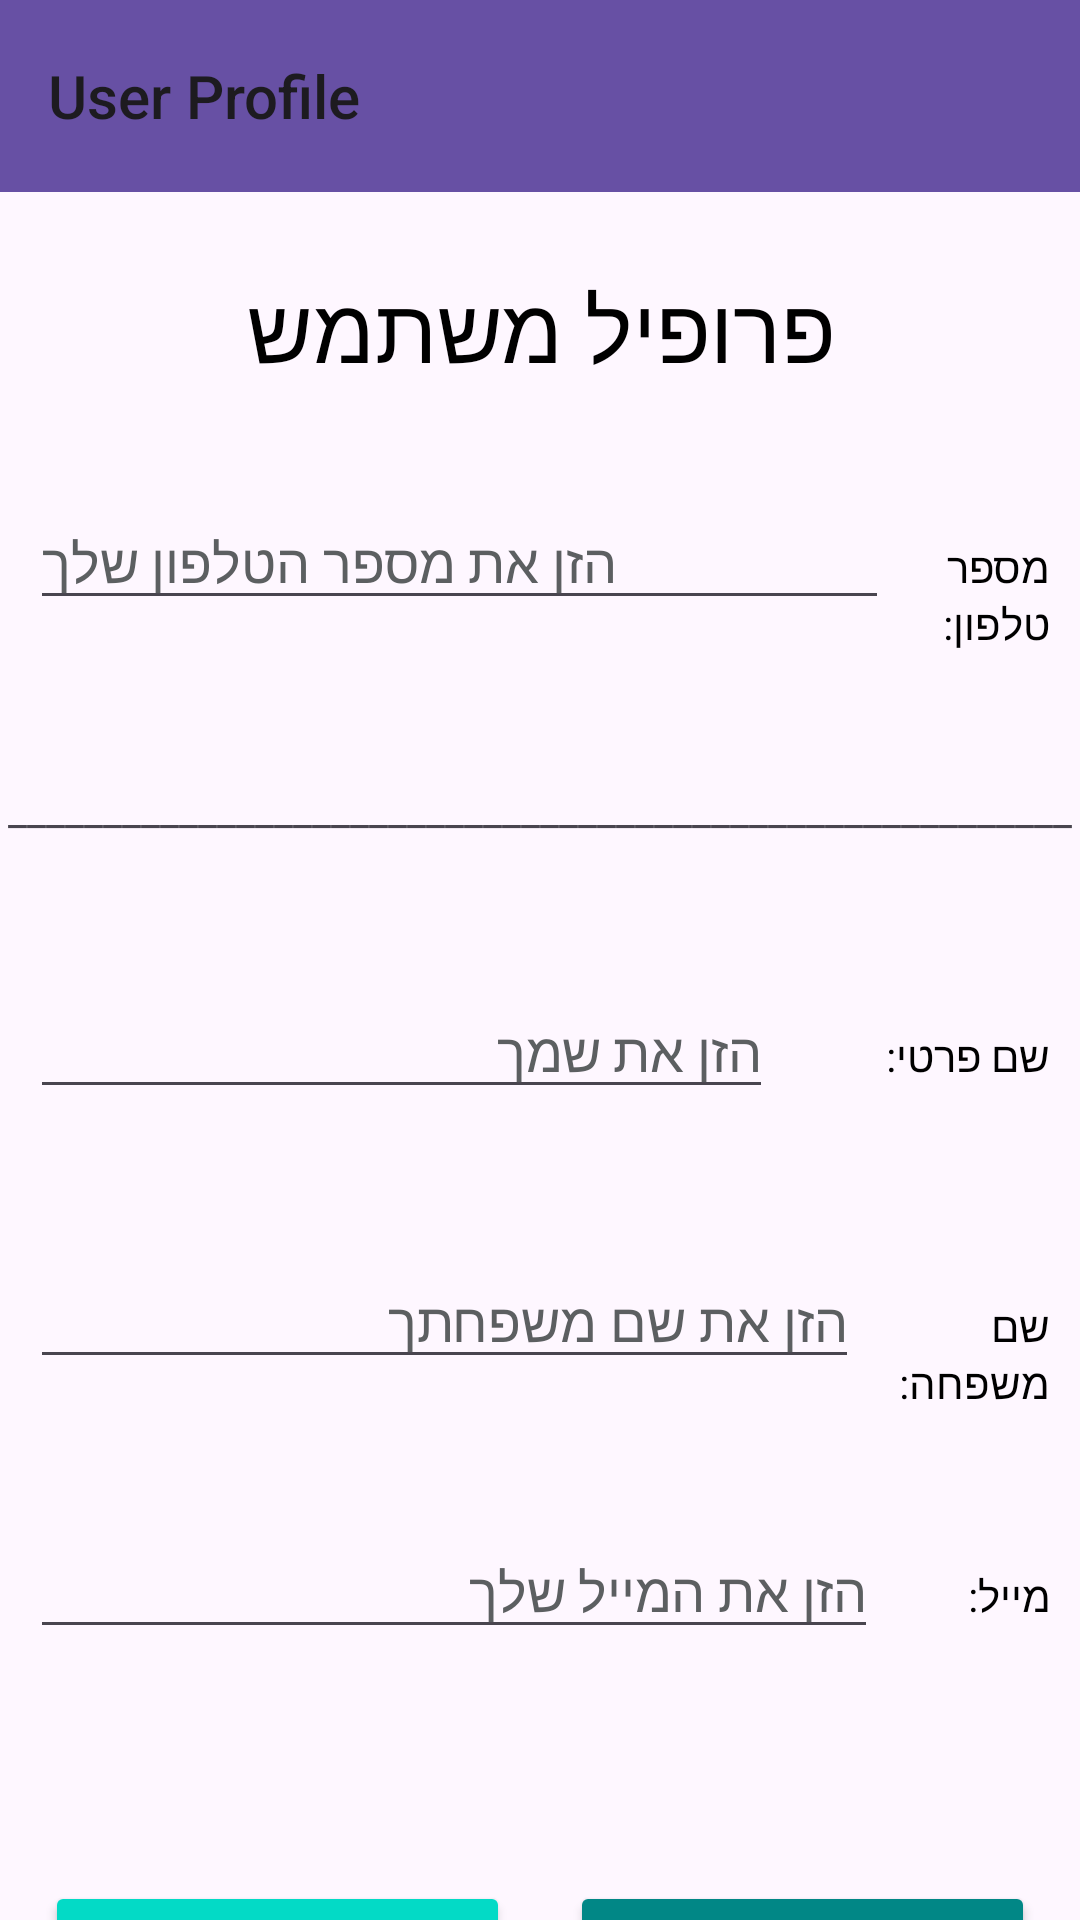

The Android layout XML behind this screen, and the referenced resources:
<!-- AndroidManifest.xml: application theme Theme.MyTaxiProject -->
<!-- res/layout/activity_opening.xml -->
<?xml version="1.0" encoding="utf-8"?>
<androidx.appcompat.widget.LinearLayoutCompat
    xmlns:android="http://schemas.android.com/apk/res/android"
    xmlns:app="http://schemas.android.com/apk/res-auto"
    xmlns:tools="http://schemas.android.com/tools"
    android:layout_width="match_parent"
    android:layout_height="match_parent"
    android:orientation="vertical"
    tools:context=".OpeningActivity">

    <androidx.appcompat.widget.Toolbar
        android:id="@+id/Toolbar2"
        android:layout_width="match_parent"
        android:layout_height="wrap_content"
        android:background="?attr/colorPrimary"
        android:minHeight="?attr/actionBarSize"
        android:theme="?attr/actionBarTheme">

        <TextView
            android:id="@+id/toolbarTitle2"
            style="@style/TextAppearance.AppCompat.Widget.ActionBar.Title"
            android:layout_width="wrap_content"
            android:layout_height="wrap_content"
            android:layout_gravity="start"
            android:text="User Profile" />
    </androidx.appcompat.widget.Toolbar>

    <TextView
        android:id="@+id/userProfile"
        android:layout_width="match_parent"
        android:layout_height="76dp"
        android:layout_marginTop="25sp"
        android:text="פרופיל משתמש"
        android:textAlignment="center"
        android:textColor="@color/black"
        android:textSize="30sp" />

    <LinearLayout
        android:layout_width="match_parent"
        android:layout_height="95dp"
        android:orientation="horizontal">

        <EditText
            android:id="@+id/PhoneText"
            android:layout_width="306dp"
            android:layout_height="wrap_content"
            android:layout_marginLeft="10sp"
            android:layout_weight="1"
            android:ems="10"
            android:hint="הזן את מספר הטלפון שלך"
            android:inputType="phone"
            android:textColor="@color/material_dynamic_neutral20"
            android:textColorHint="@color/material_dynamic_neutral40" />

        <TextView
            android:id="@+id/textView2"
            android:layout_width="wrap_content"
            android:layout_height="wrap_content"
            android:layout_marginRight="10sp"
            android:layout_weight="1"
            android:text="מספר טלפון:"
            android:textColor="@color/black" />
    </LinearLayout>

    <LinearLayout
        android:layout_width="match_parent"
        android:layout_height="68dp"
        android:orientation="vertical">

        <TextView
            android:id="@+id/textView24"
            android:layout_width="match_parent"
            android:layout_height="41dp"
            android:text="________________________________________________________"
            android:textAlignment="center" />
    </LinearLayout>

    <LinearLayout
        android:layout_width="match_parent"
        android:layout_height="299dp"
        android:orientation="vertical">

        <LinearLayout
            android:layout_width="match_parent"
            android:layout_height="90dp"
            android:orientation="horizontal">

            <EditText
                android:id="@+id/FirstNameText"
                android:layout_width="wrap_content"
                android:layout_height="wrap_content"
                android:layout_marginLeft="10sp"
                android:layout_weight="1"
                android:ems="10"
                android:hint="הזן את שמך"
                android:inputType="textPersonName"
                android:textColor="@color/material_dynamic_neutral20"
                android:textColorHint="@color/material_dynamic_neutral40" />

            <TextView
                android:id="@+id/textView9"
                android:layout_width="wrap_content"
                android:layout_height="wrap_content"
                android:layout_marginRight="10sp"
                android:layout_weight="1"
                android:text="שם פרטי:"
                android:textColor="@color/black" />
        </LinearLayout>

        <LinearLayout
            android:layout_width="match_parent"
            android:layout_height="90dp"
            android:orientation="horizontal">

            <EditText
                android:id="@+id/LastNameText"
                android:layout_width="286dp"
                android:layout_height="wrap_content"
                android:layout_marginLeft="10sp"
                android:layout_weight="1"
                android:ems="10"
                android:hint="הזן את שם משפחתך"
                android:inputType="textPersonName"
                android:textAlignment="textStart"
                android:textColor="@color/material_dynamic_neutral20"
                android:textColorHint="@color/material_dynamic_neutral40" />

            <TextView
                android:id="@+id/textView12"
                android:layout_width="wrap_content"
                android:layout_height="wrap_content"
                android:layout_marginRight="10sp"
                android:layout_weight="1"
                android:text="שם משפחה:"
                android:textColor="@color/black" />
        </LinearLayout>

        <LinearLayout
            android:layout_width="match_parent"
            android:layout_height="90dp"
            android:orientation="horizontal">

            <EditText
                android:id="@+id/MailText"
                android:layout_width="253dp"
                android:layout_height="wrap_content"
                android:layout_marginLeft="10sp"
                android:layout_weight="1"
                android:ems="10"
                android:hint="הזן את המייל שלך"
                android:inputType="textEmailAddress"
                android:textColor="@color/material_dynamic_neutral20"
                android:textColorHint="@color/material_dynamic_neutral40" />

            <TextView
                android:id="@+id/textView17"
                android:layout_width="wrap_content"
                android:layout_height="wrap_content"
                android:layout_marginRight="10sp"
                android:layout_weight="1"
                android:text="מייל:"
                android:textColor="@color/black" />

        </LinearLayout>

    </LinearLayout>

    <LinearLayout
        android:layout_width="match_parent"
        android:layout_height="72dp"
        android:orientation="horizontal">

        <Button
            android:id="@+id/CancelButton1"
            android:layout_width="70dp"
            android:layout_height="70dp"
            android:layout_marginLeft="15sp"
            android:layout_marginRight="10sp"
            android:layout_weight="1"
            android:backgroundTint="@color/design_default_color_secondary"
            android:onClick="onClearButton1Click"
            android:text="CLEAR"
            android:textSize="20sp" />

        <Button
            android:id="@+id/SaveButton"
            android:layout_width="70dp"
            android:layout_height="70dp"
            android:layout_marginLeft="10sp"
            android:layout_marginRight="15sp"
            android:layout_weight="1"
            android:backgroundTint="@color/design_default_color_secondary_variant"
            android:onClick="onSaveButtonClick"
            android:text="SAVE"
            android:textSize="20sp" />
    </LinearLayout>

</androidx.appcompat.widget.LinearLayoutCompat>
<!-- resources referenced by this layout -->
<resources>
  <style name="Theme.MyTaxiProject" parent="Base.Theme.MyTaxiProject" />
  <style name="Base.Theme.MyTaxiProject" parent="Theme.Material3.DayNight.NoActionBar">
          
          
      </style>
  <!-- not gathered from this repository: default colours our renderer supplied (Android Studio template values) -->
  <color name="black">#FF000000</color>
</resources>
